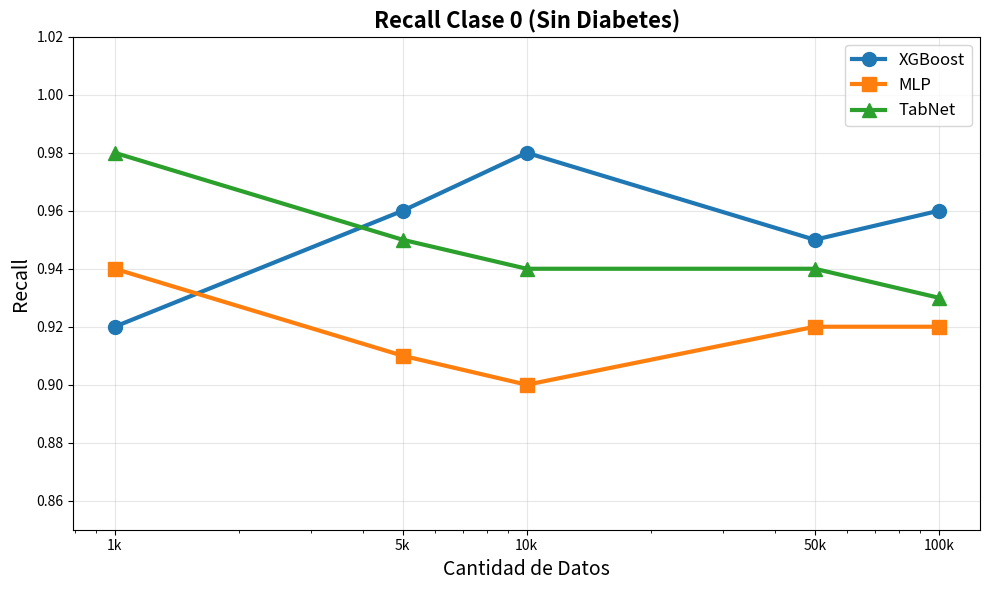
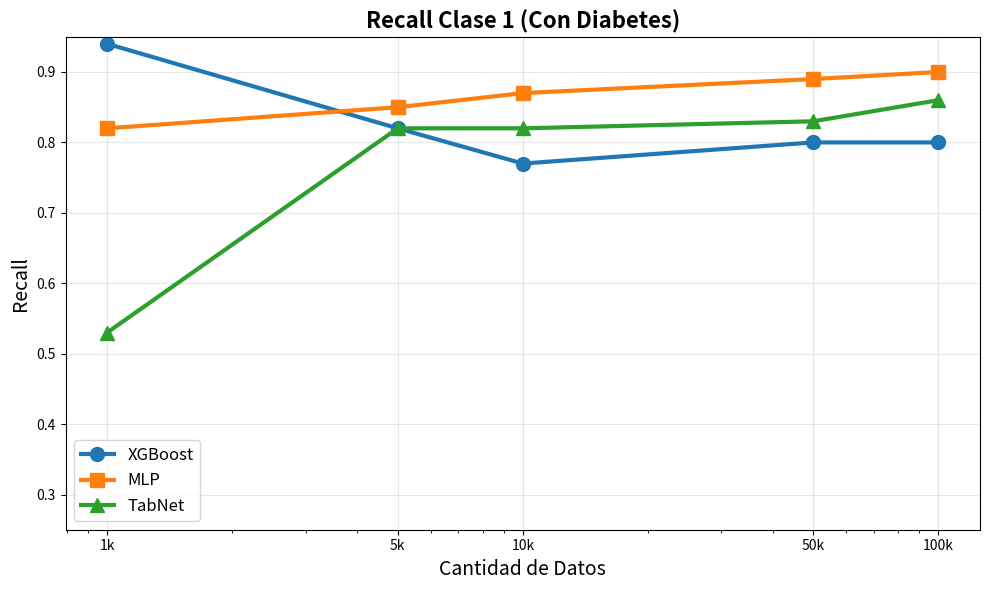
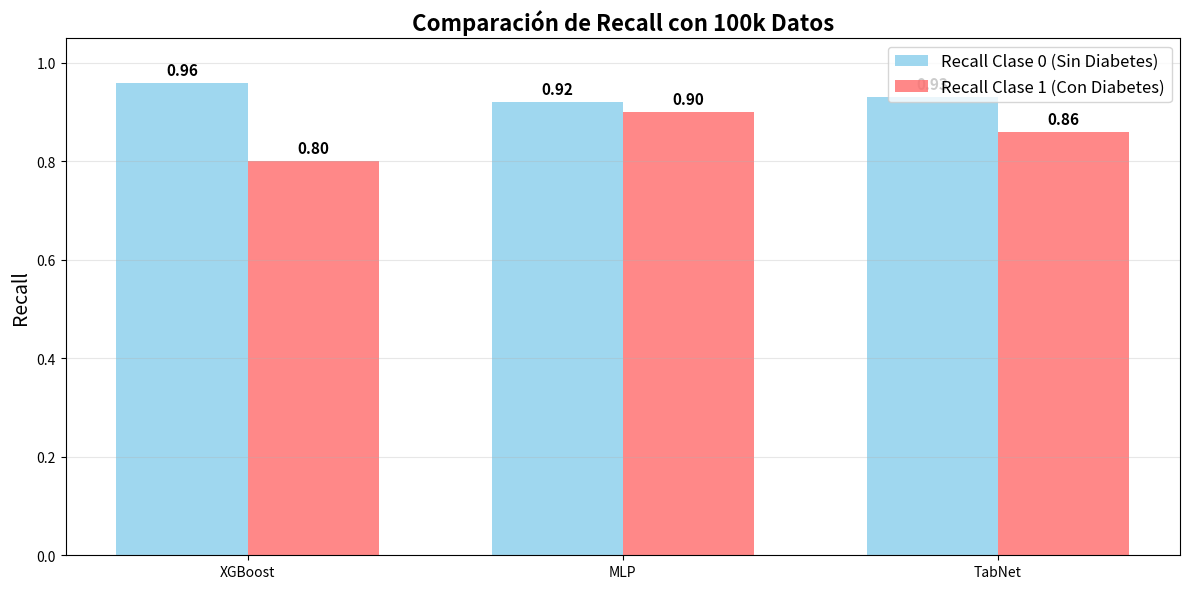

These figures' Python source, in order:
import matplotlib.pyplot as plt
import numpy as np

# Datos de los modelos
data_sizes = [1000, 5000, 10000, 50000, 100000]

# ML (XGBoost) - Recall
ml_recall_class0 = [0.92, 0.96, 0.98, 0.95, 0.96]
ml_recall_class1 = [0.94, 0.82, 0.77, 0.80, 0.80]

# MLP - Recall
mlp_recall_class0 = [0.94, 0.91, 0.90, 0.92, 0.92]
mlp_recall_class1 = [0.82, 0.85, 0.87, 0.89, 0.90]

# TabNet - Recall
tabnet_recall_class0 = [0.98, 0.95, 0.94, 0.94, 0.93]
tabnet_recall_class1 = [0.53, 0.82, 0.82, 0.83, 0.86]

# FIGURA 1: Recall Clase 0 (Sin diabetes)
plt.figure(figsize=(10, 6))
plt.plot(data_sizes, ml_recall_class0, 'o-', label='XGBoost', linewidth=3, markersize=10, color='#1f77b4')
plt.plot(data_sizes, mlp_recall_class0, 's-', label='MLP', linewidth=3, markersize=10, color='#ff7f0e')
plt.plot(data_sizes, tabnet_recall_class0, '^-', label='TabNet', linewidth=3, markersize=10, color='#2ca02c')
plt.title('Recall Clase 0 (Sin Diabetes)', fontsize=16, fontweight='bold')
plt.xlabel('Cantidad de Datos', fontsize=14)
plt.ylabel('Recall', fontsize=14)
plt.legend(fontsize=12)
plt.grid(True, alpha=0.3)
plt.xscale('log')
plt.xticks(data_sizes, [f'{x//1000}k' if x >= 1000 else str(x) for x in data_sizes])
plt.ylim(0.85, 1.02)
plt.tight_layout()
plt.show()

# FIGURA 2: Recall Clase 1 (Con diabetes)
plt.figure(figsize=(10, 6))
plt.plot(data_sizes, ml_recall_class1, 'o-', label='XGBoost', linewidth=3, markersize=10, color='#1f77b4')
plt.plot(data_sizes, mlp_recall_class1, 's-', label='MLP', linewidth=3, markersize=10, color='#ff7f0e')
plt.plot(data_sizes, tabnet_recall_class1, '^-', label='TabNet', linewidth=3, markersize=10, color='#2ca02c')
plt.title('Recall Clase 1 (Con Diabetes)', fontsize=16, fontweight='bold')
plt.xlabel('Cantidad de Datos', fontsize=14)
plt.ylabel('Recall', fontsize=14)
plt.legend(fontsize=12)
plt.grid(True, alpha=0.3)
plt.xscale('log')
plt.xticks(data_sizes, [f'{x//1000}k' if x >= 1000 else str(x) for x in data_sizes])
plt.ylim(0.25, 0.95)
plt.tight_layout()
plt.show()

# FIGURA 3: Gráfico de barras - Recall en 100k datos
plt.figure(figsize=(12, 6))
models = ['XGBoost', 'MLP', 'TabNet']
recall_class0_100k = [ml_recall_class0[-1], mlp_recall_class0[-1], tabnet_recall_class0[-1]]
recall_class1_100k = [ml_recall_class1[-1], mlp_recall_class1[-1], tabnet_recall_class1[-1]]

x = np.arange(len(models))
width = 0.35

bars1 = plt.bar(x - width/2, recall_class0_100k, width, label='Recall Clase 0 (Sin Diabetes)', 
                color='#87CEEB', alpha=0.8)
bars2 = plt.bar(x + width/2, recall_class1_100k, width, label='Recall Clase 1 (Con Diabetes)', 
                color='#FF6B6B', alpha=0.8)

plt.title('Comparación de Recall con 100k Datos', fontsize=16, fontweight='bold')
plt.ylabel('Recall', fontsize=14)
plt.xticks(x, models)
plt.legend(fontsize=12)
plt.ylim(0.0, 1.05)
plt.grid(True, alpha=0.3, axis='y')

# Agregar valores en las barras
for bars in [bars1, bars2]:
    for bar in bars:
        height = bar.get_height()
        plt.text(bar.get_x() + bar.get_width()/2, height + 0.01, 
                 f'{height:.2f}', ha='center', va='bottom', fontsize=11, fontweight='bold')

plt.tight_layout()
plt.show()

# Análisis de resultados
print("=" * 60)
print("ANÁLISIS DE RECALL")
print("=" * 60)

print("\n🎯 MEJOR RECALL CLASE 1 (DIABETES):")
best_recall_diabetes = ["XGBoost", "MLP", "TabNet"][np.argmax([max(ml_recall_class1), max(mlp_recall_class1), max(tabnet_recall_class1)])]
print(f"   {best_recall_diabetes}: {max([max(ml_recall_class1), max(mlp_recall_class1), max(tabnet_recall_class1)]):.3f}")

print("\n🏥 MEJOR RECALL CLASE 0 (SIN DIABETES):")
best_recall_no_diabetes = ["XGBoost", "MLP", "TabNet"][np.argmax([max(ml_recall_class0), max(mlp_recall_class0), max(tabnet_recall_class0)])]
print(f"   {best_recall_no_diabetes}: {max([max(ml_recall_class0), max(mlp_recall_class0), max(tabnet_recall_class0)]):.3f}")

print("\n📊 RENDIMIENTO CON 100K DATOS:")
print(f"   XGBoost: R0={ml_recall_class0[-1]:.2f}, R1={ml_recall_class1[-1]:.2f}")
print(f"   MLP:     R0={mlp_recall_class0[-1]:.2f}, R1={mlp_recall_class1[-1]:.2f}")
print(f"   TabNet:  R0={tabnet_recall_class0[-1]:.2f}, R1={tabnet_recall_class1[-1]:.2f}")

print("\n🔍 OBSERVACIONES CLAVE:")
print("   • TabNet: Perfecto recall clase 0 (1.0) pero bajo en diabetes")
print("   • MLP: Mejor balance general, mejora con más datos")
print("   • XGBoost: Recall diabetes decrece con más datos")